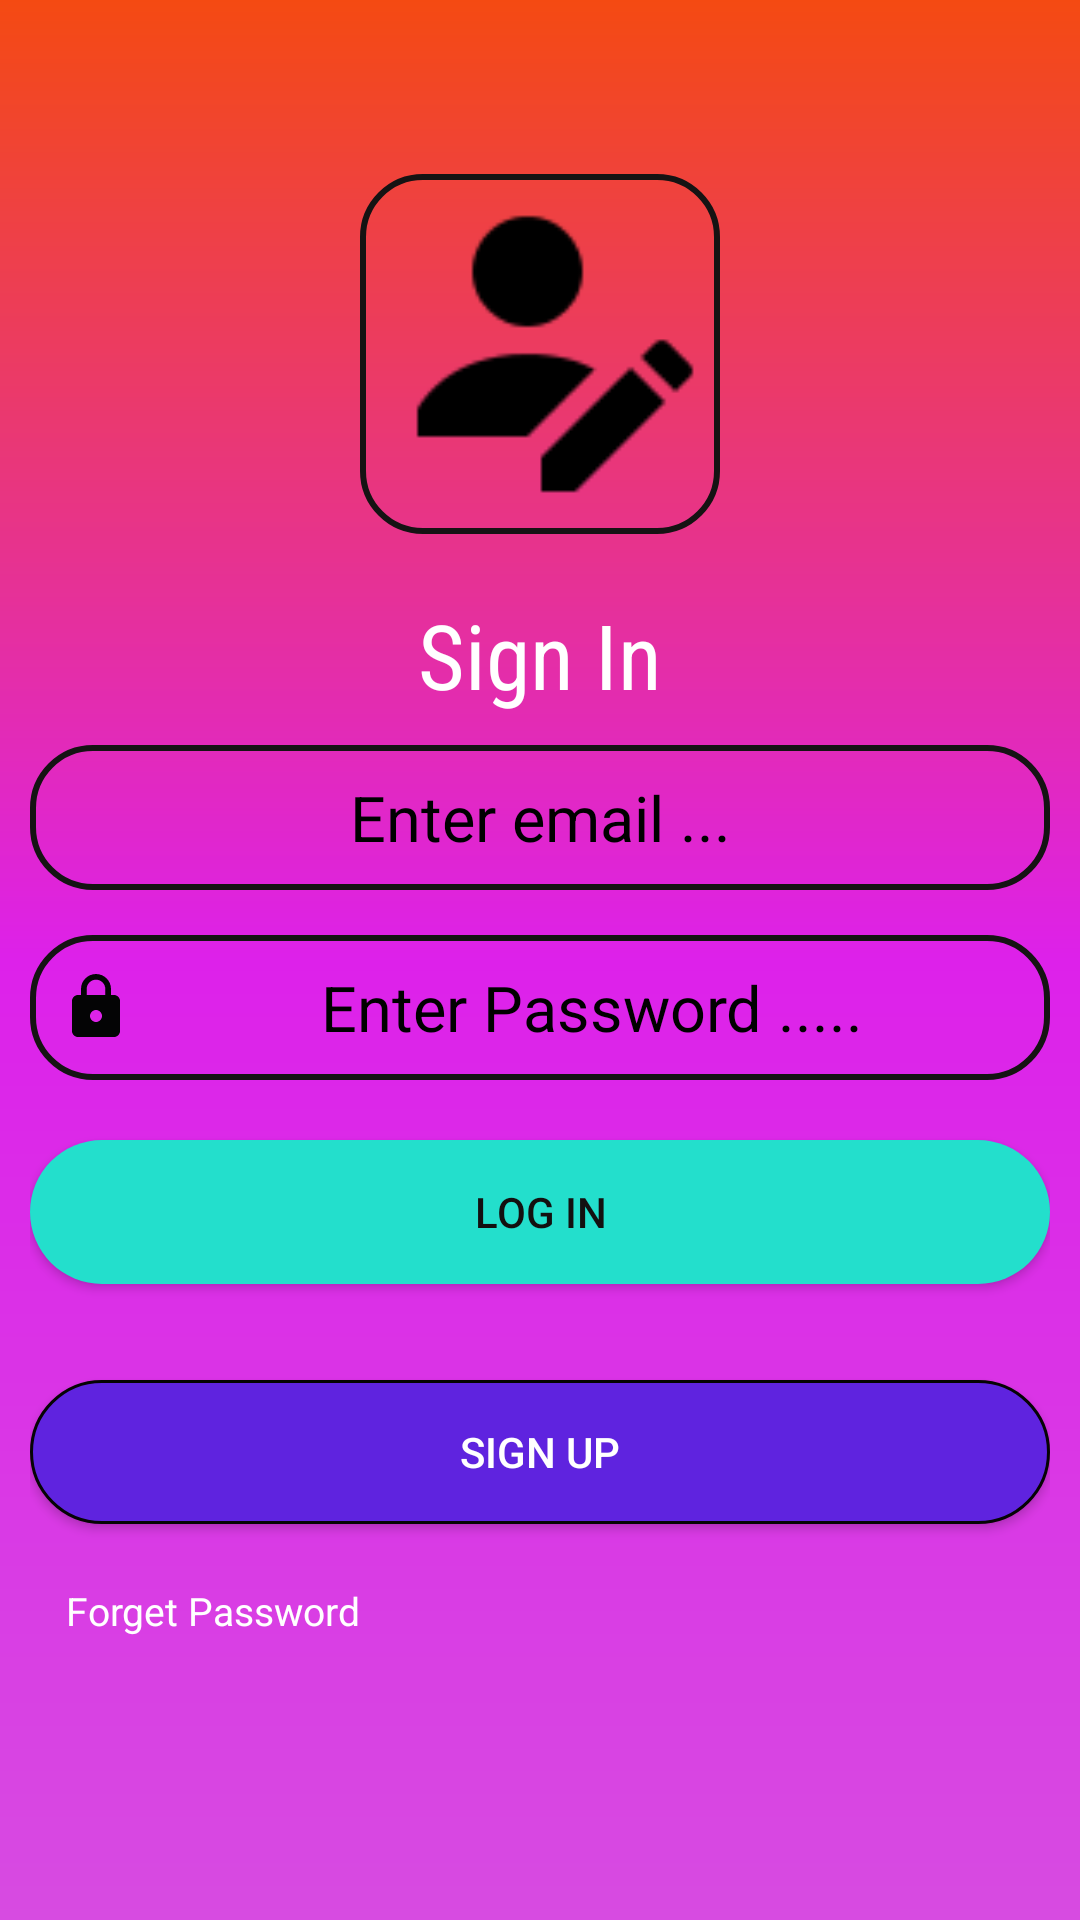

Android layout source for this screen:
<!-- AndroidManifest.xml: application theme AppTheme -->
<!-- res/layout/activity_signin.xml -->
<?xml version="1.0" encoding="utf-8"?>
<LinearLayout xmlns:android="http://schemas.android.com/apk/res/android"
    xmlns:app="http://schemas.android.com/apk/res-auto"
    xmlns:tools="http://schemas.android.com/tools"
    android:padding="10dp"
    android:layout_width="match_parent"
    android:background="@drawable/gradient_bg"
    android:layout_height="match_parent"
    android:orientation="vertical"
    tools:context=".Authentication.Signin">

    <ScrollView
        android:layout_width="match_parent"
        android:layout_height="match_parent">
        <LinearLayout
            android:layout_width="match_parent"
            android:orientation="vertical"
            android:layout_height="match_parent">

            <ImageView
                android:paddingStart="10dp"
                android:background="@drawable/img_border"
                android:layout_width="120dp"
                android:layout_height="120dp"
                android:layout_marginBottom="20dp"
                android:layout_marginTop="48dp"
                android:layout_gravity="center_horizontal"
                android:src="@drawable/registration_96px"
                android:contentDescription="Sign in" />

            <TextView
                android:layout_width="wrap_content"
                android:layout_height="wrap_content"
                android:text="Sign In"
                android:layout_gravity="center"
                android:textColor="@color/colorWhite"
                android:fontFamily="sans-serif-condensed"
                android:textSize="30sp"
                />

            <EditText
                android:layout_width="match_parent"
                android:layout_height="wrap_content"
                android:inputType="textEmailAddress"
                android:ems="10"
                android:textColor="@color/colorWhite"
                android:layout_marginTop="10dp"
                android:drawablePadding="11dp"
                android:textColorHint="#000000"
                android:hint="Enter email ..."
                android:textSize="21sp"
                android:id="@+id/signin_email"
                android:padding="10dp"
                android:drawableLeft="@drawable/user_24px"
                android:textAlignment="center"
                android:background="@drawable/img_border"
                />

            <EditText
                android:layout_width="match_parent"
                android:layout_height="wrap_content"
                android:ems="10"
                android:textColor="@color/colorWhite"
                android:id="@+id/signin_pwd"
                android:layout_marginTop="15dp"
                android:drawablePadding="11dp"
                android:textColorHint="#000000"
                android:hint="Enter Password ....."
                android:textSize="21sp"
                android:padding="10dp"
                android:drawableLeft="@drawable/ic_lock_black_24dp"
                android:textAlignment="center"
                android:background="@drawable/img_border"
                />

            <Button
                android:id="@+id/login_btn_from_sign"
                android:layout_width="match_parent"
                android:layout_height="wrap_content"
                android:text="Log in"
                android:textColor="#131010"
                android:layout_marginTop="20dp"
                android:background="@drawable/selector_button_login"
                />
             <ProgressBar
                 android:visibility="invisible"
                 android:layout_gravity="center"
                 android:layout_width="30dp"
                 android:id="@+id/progressbar"
                 android:layout_height="30dp" />
            <Button
                android:layout_width="match_parent"
                android:layout_height="wrap_content"
                android:text="Sign up"
                android:id="@+id/signup_btn_from_login"
                android:textColor="#fff"
                android:layout_marginTop="2dp"
                android:background="@drawable/selector_signup" />

            <TextView
                android:layout_marginLeft="12dp"
                android:layout_marginTop="20dp"
                android:textSize="13sp"
                android:clickable="true"
                android:textColor="#fff"
                android:id="@+id/forgetpassword"
                android:layout_width="wrap_content"
                android:layout_height="wrap_content"
                android:text="Forget Password"
                android:focusable="true" />
        </LinearLayout>
    </ScrollView>
</LinearLayout>
<!-- resources referenced by this layout -->
<resources>
  <color name="colorWhite">#ffffff</color>
  <!-- drawable gradient_bg (drawable) -->
  <?xml version="1.0" encoding="utf-8"?>
  <shape xmlns:android="http://schemas.android.com/apk/res/android" android:shape="rectangle">
      <gradient    android:centerColor="#dd21ea" android:startColor="#d74be1" android:endColor="#f44a12" android:angle="90">
      </gradient>
  </shape>
  <!-- drawable ic_lock_black_24dp (drawable) -->
  <vector xmlns:android="http://schemas.android.com/apk/res/android"
          android:width="24dp"
          android:height="24dp"
          android:viewportWidth="24.0"
          android:viewportHeight="24.0">
      <path
          android:fillColor="#040405"
          android:pathData="M18,8h-1L17,6c0,-2.76 -2.24,-5 -5,-5S7,3.24 7,6v2L6,8c-1.1,0 -2,0.9 -2,2v10c0,1.1 0.9,2 2,2h12c1.1,0 2,-0.9 2,-2L20,10c0,-1.1 -0.9,-2 -2,-2zM12,17c-1.1,0 -2,-0.9 -2,-2s0.9,-2 2,-2 2,0.9 2,2 -0.9,2 -2,2zM15.1,8L8.9,8L8.9,6c0,-1.71 1.39,-3.1 3.1,-3.1 1.71,0 3.1,1.39 3.1,3.1v2z"/>
  </vector>
  <!-- drawable img_border (drawable) -->
  <?xml version="1.0" encoding="utf-8"?>
  <shape android:shape="rectangle" xmlns:android="http://schemas.android.com/apk/res/android">
  <stroke android:color="#151313"  android:width="2dp"></stroke>
  <corners android:radius="20dp"></corners>
  </shape>
  <!-- drawable registration_96px: png bitmap (drawable, 1524 bytes) -->
  <!-- drawable selector_button_login (drawable) -->
  <?xml version="1.0" encoding="utf-8"?>
  <selector xmlns:android="http://schemas.android.com/apk/res/android">
  
      <item android:state_selected="false" android:state_pressed="false" android:drawable="@drawable/btn_background_login"></item>
  
      <item android:state_pressed="true"
      android:drawable="@drawable/selected_color"></item>
  </selector>
  <!-- drawable selector_signup (drawable) -->
  <?xml version="1.0" encoding="utf-8"?>
  <selector xmlns:android="http://schemas.android.com/apk/res/android">
  
      <item android:state_selected="false" android:state_pressed="false" android:drawable="@drawable/btn_background_signup"></item>
  
      <item  android:state_pressed="true"
          android:drawable="@drawable/selected_color"></item>
  </selector>
  <style name="AppTheme" parent="Theme.AppCompat.Light.NoActionBar">
          
          <item name="colorPrimary">@color/colorPrimary</item>
          <item name="colorPrimaryDark">@color/colorPrimaryDark</item>
          <item name="colorAccent">@color/colorAccent</item>
      </style>
  <!-- drawable btn_background_login (drawable) -->
  <?xml version="1.0" encoding="utf-8"?>
  <shape android:shape="rectangle" xmlns:android="http://schemas.android.com/apk/res/android">
  <solid android:color="#23dfcc"></solid> <corners android:radius="40dp"></corners>
  </shape>
  <!-- drawable selected_color (drawable) -->
  <?xml version="1.0" encoding="utf-8"?>
  <layer-list xmlns:android="http://schemas.android.com/apk/res/android">
  <item>
      <shape android:shape="rectangle">
          <solid android:color="#f45831"></solid>
          <corners android:radius="40dp"></corners>
      </shape>
  </item>
  </layer-list>
  <!-- drawable btn_background_signup (drawable) -->
  <?xml version="1.0" encoding="utf-8"?>
  <shape android:shape="rectangle" xmlns:android="http://schemas.android.com/apk/res/android">
      <solid android:color="#5f23df"></solid> <corners android:radius="40dp"></corners>
  <stroke android:color="@color/colorBlack" android:width="1dp"></stroke>
  </shape>
  <color name="colorPrimary">#080707</color>
  <color name="colorPrimaryDark">#3b3c40</color>
  <color name="colorAccent">#40fbe2</color>
  <color name="colorBlack">#050404</color>
</resources>
